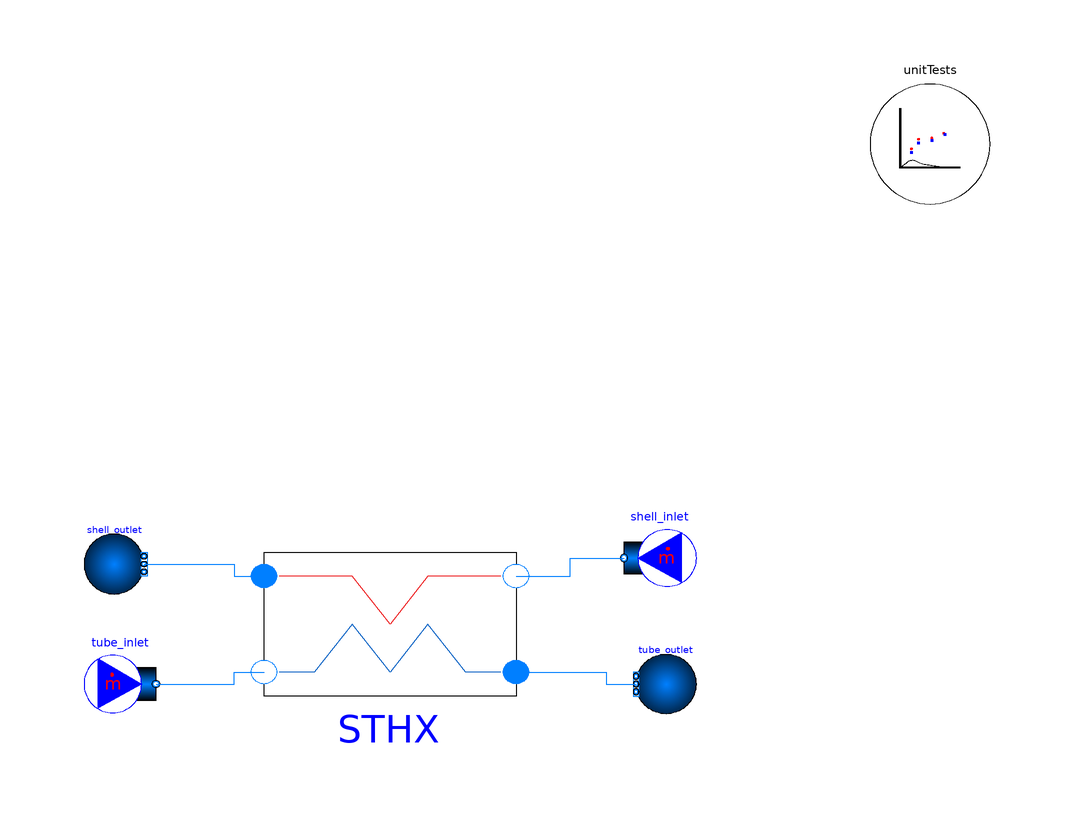

The component connection diagram of the Modelica model below, drawn from its own Placement and Line annotations.

model OilWater_Simple_HX
  "Example of an oil and water concentric tube heat exchanger"
  import TRANSFORM;
  extends TRANSFORM.Icons.Example;

  TRANSFORM.Fluid.BoundaryConditions.MassFlowSource_T tube_inlet(
    redeclare package Medium = Modelica.Media.Water.StandardWater,
    m_flow=0.2,
    T(displayUnit="degC") = 303.15,
    nPorts=1)
    annotation (Placement(transformation(extent={{-51,-6},{-39,6}})));
  TRANSFORM.Fluid.BoundaryConditions.Boundary_pT tube_outlet(
    redeclare package Medium = Modelica.Media.Water.StandardWater,
    p(displayUnit="bar") = 100000,
    T(displayUnit="degC") = 313.15,
    nPorts=1)
    annotation (Placement(transformation(extent={{51,-5},{41,5}})));
  TRANSFORM.Fluid.BoundaryConditions.MassFlowSource_T shell_inlet(
    m_flow=0.1,
    T(displayUnit="degC") = 373.15,
    redeclare package Medium =
        Media.Fluids.Incompressible.EngineOilUnused,
    nPorts=1)
    annotation (Placement(transformation(extent={{51,15},{39,27}})));
  TRANSFORM.Fluid.BoundaryConditions.Boundary_pT shell_outlet(
    p(displayUnit="bar") = 100000,
    T(displayUnit="degC") = 333.15,
    redeclare package Medium =
        Media.Fluids.Incompressible.EngineOilUnused,
    nPorts=1)
    annotation (Placement(transformation(extent={{-51,15},{-41,25}})));
  TRANSFORM.HeatExchangers.Simple_HX STHX(
    redeclare package Medium_1 = Media.Fluids.Incompressible.EngineOilUnused,
    redeclare package Medium_2 = Modelica.Media.Water.StandardWater,
    nV=4,
    counterCurrent=true,
    p_a_start_1=shell_outlet.p,
    T_a_start_1=shell_inlet.T,
    T_b_start_1=shell_outlet.T,
    p_a_start_2=tube_outlet.p,
    T_a_start_2=tube_inlet.T,
    T_b_start_2=tube_outlet.T,
    m_flow_start_1=shell_inlet.m_flow,
    m_flow_start_2=tube_inlet.m_flow,
    V_1=0.1,
    V_2=0.01,
    UA=38.1*5.178) annotation (Placement(transformation(extent={{21,-10},{-21,30}})));
  TRANSFORM.Utilities.ErrorAnalysis.UnitTests unitTests(n=3, x={STHX.Q_flow,STHX.sensor_T_b1.T,
        STHX.sensor_T_b2.T})
    annotation (Placement(transformation(extent={{80,80},{100,100}})));

equation
  connect(tube_inlet.ports[1], STHX.port_a2) annotation (Line(points={{-39,0},{-26,
          0},{-26,2},{-21,2}}, color={0,127,255}));
  connect(STHX.port_a1, shell_inlet.ports[1]) annotation (Line(points={{21,18},{
          30,18},{30,21},{39,21}}, color={0,127,255}));
  connect(shell_outlet.ports[1], STHX.port_b1) annotation (Line(points={{-41,20},
          {-26,20},{-26,18},{-21,18}}, color={0,127,255}));
  connect(STHX.port_b2, tube_outlet.ports[1])
    annotation (Line(points={{21,2},{36,2},{36,0},{41,0}}, color={0,127,255}));
  annotation (
    Diagram(coordinateSystem(preserveAspectRatio=false, extent={{-100,-100},{
            100,100}})),
    experiment(StopTime=1000, __Dymola_NumberOfIntervals=1000),
    __Dymola_experimentSetupOutput,
    Documentation(info="<html>
<p>Example 11.1 (pp. 680-682).</p>
<p>A counterflow, concentric tube heat exchanger with oil and water taken from Example 11.1 (pp. 680-682) of Fundamentals of Heat and Mass Transfer by Incropera and DeWitt.</p>
<p>UA is the book's overall coefficient times the heat transfer area. With a few well-mixed volumes per side, Simple_HX transfers less heat than the book's counterflow answer; the difference shrinks as nV grows.</p>
</html>"));
end OilWater_Simple_HX;